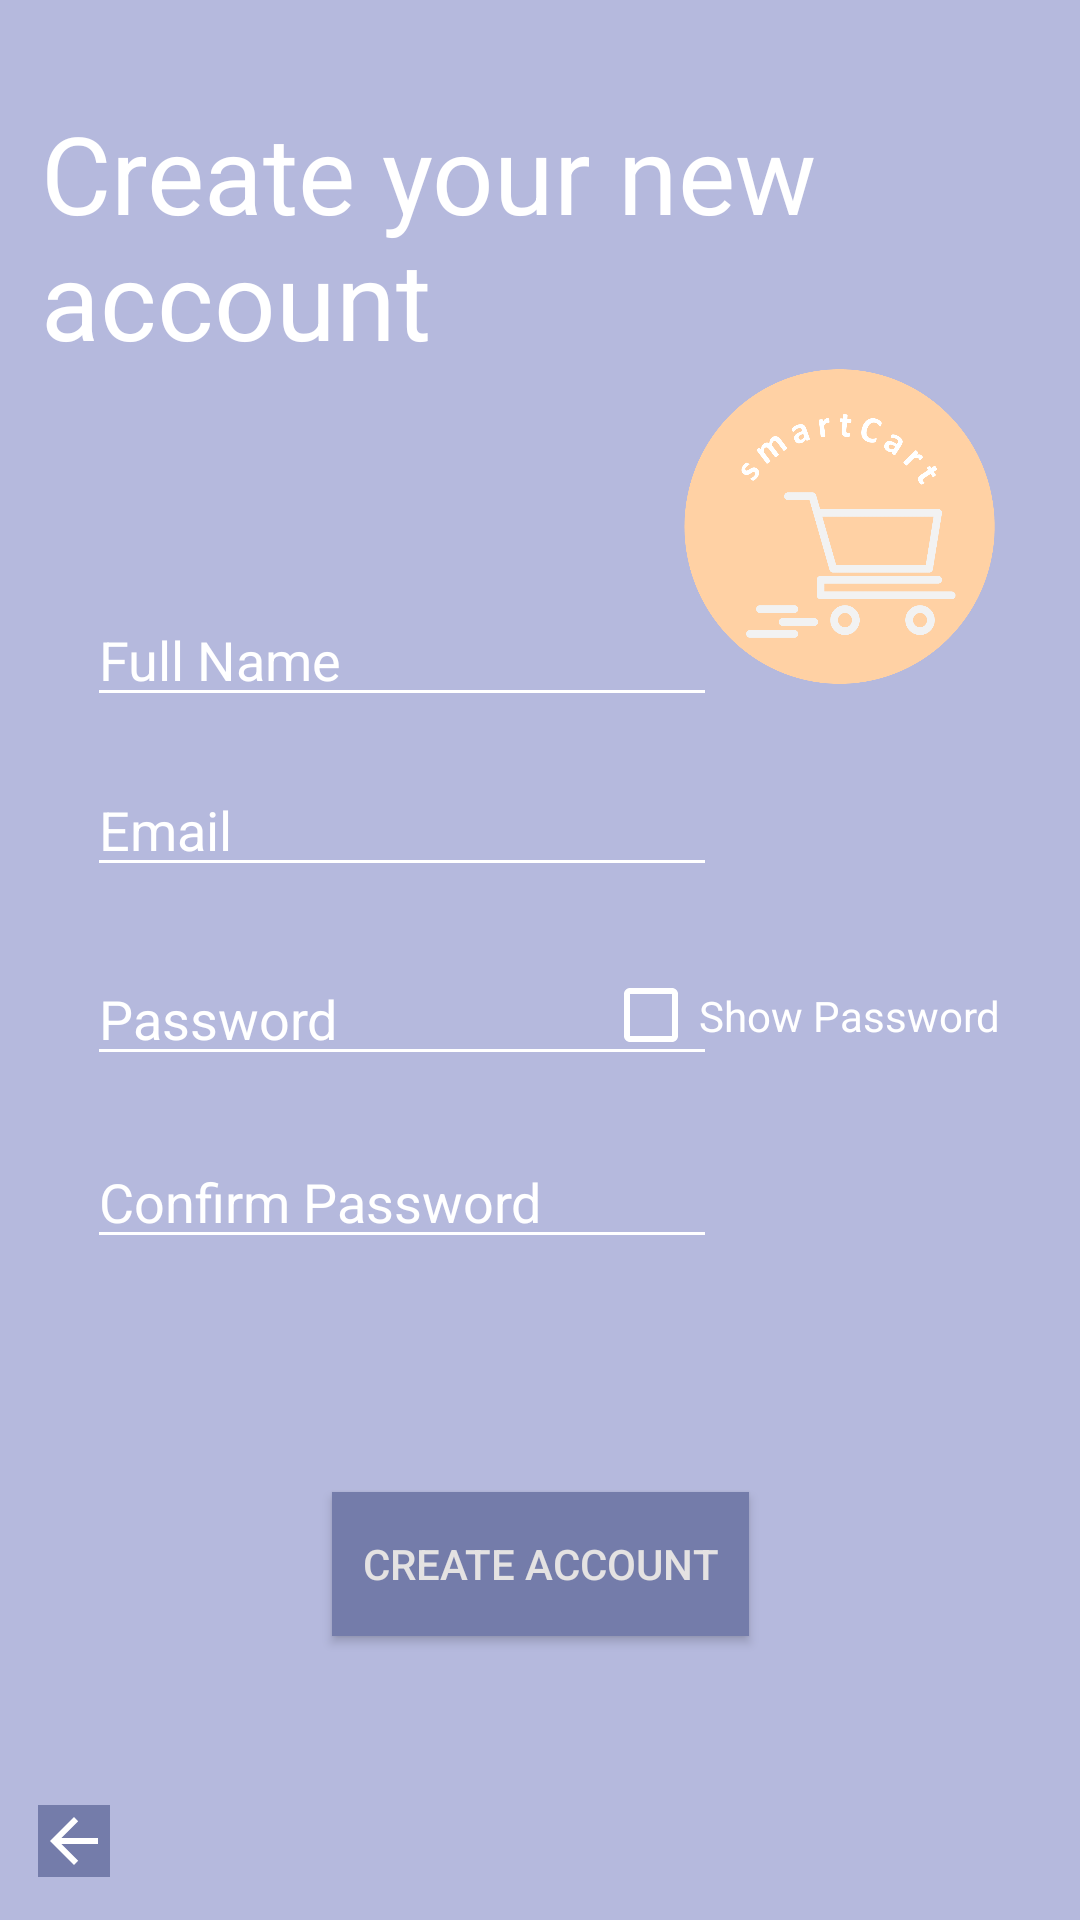

Write the Android layout XML for this screen, with the resource values it uses.
<!-- AndroidManifest.xml: application theme AppTheme -->
<!-- res/layout/activity_createaccount.xml -->
<?xml version="1.0" encoding="utf-8"?>
<androidx.constraintlayout.widget.ConstraintLayout xmlns:android="http://schemas.android.com/apk/res/android"
    xmlns:app="http://schemas.android.com/apk/res-auto"
    xmlns:tools="http://schemas.android.com/tools"
    android:layout_width="match_parent"
    android:layout_height="match_parent"
    android:background="#B5B9DD"
    tools:context="com.example.foodquiz.MainActivity">

    <TextView
        android:id="@+id/textCreateAccount"
        android:layout_width="333dp"
        android:layout_height="85dp"
        android:text="Create your new account"
        android:textColor="#fff"
        android:textSize="36sp"
        app:layout_constraintBottom_toBottomOf="parent"
        app:layout_constraintEnd_toEndOf="parent"
        app:layout_constraintStart_toStartOf="parent"
        app:layout_constraintTop_toTopOf="parent"
        app:layout_constraintVertical_bias="0.060000002" />


    <EditText
        android:id="@+id/confirmPassword"
        android:layout_width="wrap_content"
        android:layout_height="wrap_content"
        android:backgroundTint="@android:color/white"
        android:ems="10"
        android:hint="Confirm Password"
        android:inputType="textPassword"
        android:textColor="#FFFFFF"
        android:textColorHint="#FFFFFF"
        app:layout_constraintBottom_toBottomOf="parent"
        app:layout_constraintEnd_toEndOf="parent"
        app:layout_constraintHorizontal_bias="0.194"
        app:layout_constraintStart_toStartOf="parent"
        app:layout_constraintTop_toTopOf="parent"
        app:layout_constraintVertical_bias="0.632" />

    <EditText
        android:id="@+id/password"
        android:layout_width="wrap_content"
        android:layout_height="wrap_content"
        android:backgroundTint="@android:color/white"
        android:ems="10"
        android:hint="Password"
        android:inputType="textPassword"
        android:textColor="#FFFFFF"
        android:textColorHint="#FFFFFF"
        app:layout_constraintBottom_toBottomOf="parent"
        app:layout_constraintEnd_toEndOf="parent"
        app:layout_constraintHorizontal_bias="0.194"
        app:layout_constraintStart_toStartOf="parent"
        app:layout_constraintTop_toTopOf="parent"
        app:layout_constraintVertical_bias="0.53" />

    <EditText
        android:id="@+id/email_address"
        android:layout_width="wrap_content"
        android:layout_height="wrap_content"
        android:backgroundTint="@android:color/white"
        android:ems="10"
        android:hint="Email"
        android:inputType="textEmailAddress"
        android:textColor="#FFFFFF"
        android:textColorHint="#FFFFFF"
        app:layout_constraintBottom_toBottomOf="parent"
        app:layout_constraintEnd_toEndOf="parent"
        app:layout_constraintHorizontal_bias="0.194"
        app:layout_constraintStart_toStartOf="parent"
        app:layout_constraintTop_toTopOf="parent"
        app:layout_constraintVertical_bias="0.425" />

    <EditText
        android:id="@+id/fullName"
        android:layout_width="wrap_content"
        android:layout_height="wrap_content"
        android:backgroundTint="@android:color/white"
        android:ems="10"
        android:hint="Full Name"
        android:inputType="textEmailAddress"
        android:textColor="#FFFFFF"
        android:textColorHint="#FFFFFF"
        app:layout_constraintBottom_toBottomOf="parent"
        app:layout_constraintEnd_toEndOf="parent"
        app:layout_constraintHorizontal_bias="0.194"
        app:layout_constraintStart_toStartOf="parent"
        app:layout_constraintTop_toTopOf="parent"
        app:layout_constraintVertical_bias="0.32999998" />

    <CheckBox
        android:id="@+id/showPassword"
        android:layout_width="159dp"
        android:layout_height="41dp"
        android:buttonTint="@android:color/white"
        android:text="Show Password"
        android:textColor="@android:color/white"
        app:layout_constraintBottom_toBottomOf="parent"
        app:layout_constraintEnd_toEndOf="parent"
        app:layout_constraintHorizontal_bias="1.0"
        app:layout_constraintStart_toStartOf="parent"
        app:layout_constraintTop_toTopOf="parent"
        app:layout_constraintVertical_bias="0.531" />

    <Button
        android:id="@+id/btnCreateAccount"
        android:layout_width="139dp"
        android:layout_height="48dp"
        android:background="#747CAA"

        android:text="Create Account"
        android:textColor="#E4E2E2"
        app:layout_constraintBottom_toBottomOf="parent"
        app:layout_constraintEnd_toEndOf="parent"
        app:layout_constraintStart_toStartOf="parent"
        app:layout_constraintTop_toTopOf="parent"
        app:layout_constraintVertical_bias="0.84000003" />

    <ImageButton
        android:id="@+id/btnBack"
        android:layout_width="wrap_content"
        android:layout_height="wrap_content"
        android:background="#747CAA"
        android:onClick="onClickGoBack"
        app:layout_constraintBottom_toBottomOf="parent"
        app:layout_constraintEnd_toEndOf="parent"
        app:layout_constraintHorizontal_bias="0.038"
        app:layout_constraintStart_toStartOf="parent"
        app:layout_constraintTop_toTopOf="parent"
        app:layout_constraintVertical_bias="0.977"
        app:srcCompat="@drawable/abc_vector_test" />

    <ProgressBar
        android:id="@id/register_progressbar"
        style="@style/Widget.AppCompat.ProgressBar.Horizontal"
        android:layout_width="match_parent"
        android:layout_height="wrap_content"
        android:indeterminate="true"
        android:indeterminateTint="@android:color/white"
        android:visibility="invisible"
        app:layout_constraintBottom_toTopOf="@+id/textCreateAccount"
        app:layout_constraintEnd_toEndOf="parent"
        app:layout_constraintHorizontal_bias="0.52"
        app:layout_constraintStart_toStartOf="parent"
        app:layout_constraintTop_toTopOf="parent"
        app:layout_constraintVertical_bias="0.0">

    </ProgressBar>

    <ImageView
        android:id="@+id/imageView"
        android:layout_width="143dp"
        android:layout_height="105dp"
        app:layout_constraintBottom_toBottomOf="parent"
        app:layout_constraintEnd_toEndOf="parent"
        app:layout_constraintHorizontal_bias="0.96"
        app:layout_constraintStart_toStartOf="parent"
        app:layout_constraintTop_toTopOf="parent"
        app:layout_constraintVertical_bias="0.23000002"
        app:srcCompat="@drawable/smartcartlogo" />


</androidx.constraintlayout.widget.ConstraintLayout>
<!-- resources referenced by this layout -->
<resources>
  <!-- drawable smartcartlogo: png bitmap (drawable-hdpi, 43643 bytes) -->
  <style name="AppTheme" parent="Theme.AppCompat.Light.DarkActionBar">
          
          <item name="colorPrimary">#B3BAF6</item>
          <item name="colorPrimaryDark">#747CAA</item>
          <item name="colorAccent">#CCCCCB</item>
      </style>
</resources>
